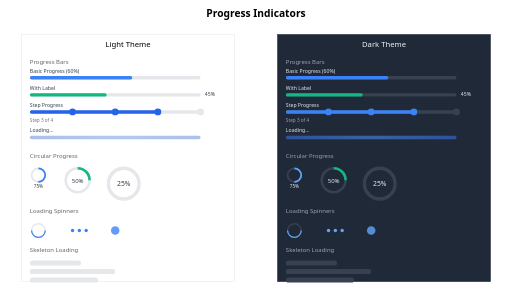
t = 0.00 s
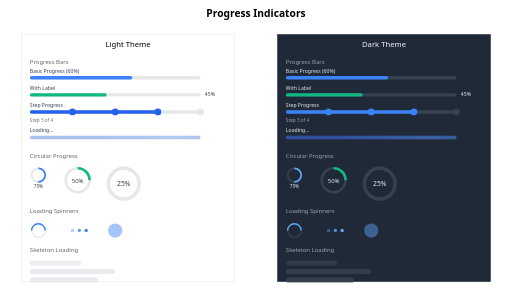
t = 0.50 s
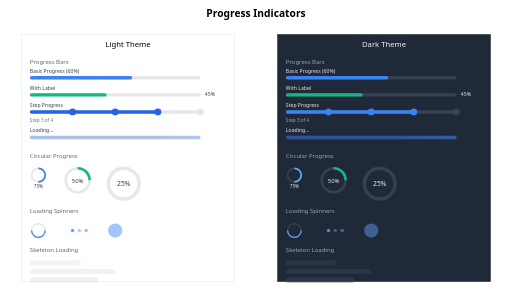
t = 1.00 s
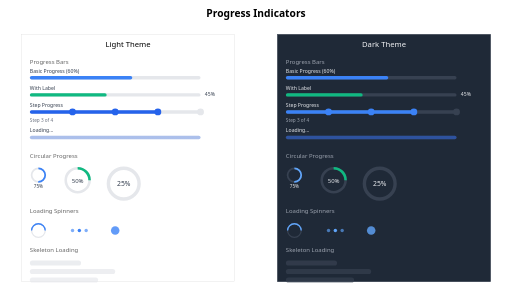
t = 1.50 s
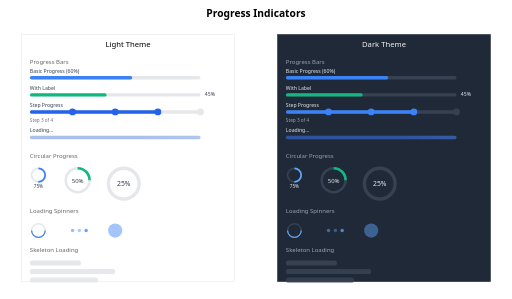
t = 2.00 s
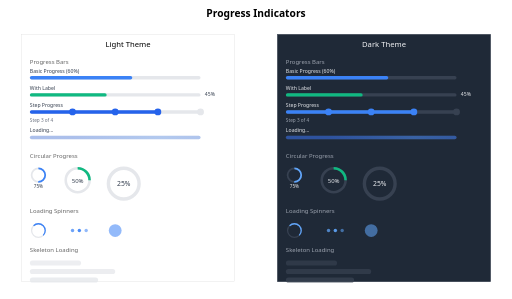
t = 2.63 s

The animated SVG that drew these frames (rendered in a browser with its animation timeline set to each time). Animation: 20 SMIL elements (animate=18,animateTransform=2); one cycle of 3.00 s, repeats indefinitely.

<svg viewBox="0 0 1200 700" xmlns="http://www.w3.org/2000/svg">
  <defs>
    <!-- Animated progress fill -->
    <linearGradient id="progressGradient" x1="0%" y1="0%" x2="100%" y2="0%">
      <stop offset="0%" style="stop-color:#2563eb;stop-opacity:1" />
      <stop offset="50%" style="stop-color:#3b82f6;stop-opacity:1" />
      <stop offset="100%" style="stop-color:#2563eb;stop-opacity:1" />
      <animate attributeName="x1" values="0%;100%;0%" dur="3s" repeatCount="indefinite" />
      <animate attributeName="x2" values="100%;200%;100%" dur="3s" repeatCount="indefinite" />
    </linearGradient>
  </defs>
  
  <!-- Title -->
  <text x="600" y="40" font-family="system-ui, -apple-system, sans-serif" font-size="24" font-weight="600" text-anchor="middle">Progress Indicators</text>
  
  <!-- Light Theme Container -->
  <g transform="translate(50, 80)">
    <rect x="0" y="0" width="500" height="580" fill="#ffffff" stroke="#e0e0e0" stroke-width="1"/>
    <text x="250" y="30" font-family="system-ui, -apple-system, sans-serif" font-size="18" font-weight="500" text-anchor="middle">Light Theme</text>
    
    <!-- Linear Progress Bars -->
    <text x="20" y="70" font-family="system-ui, -apple-system, sans-serif" font-size="14" fill="#666666">Progress Bars</text>
    
    <!-- Basic Progress -->
    <g transform="translate(20, 90)">
      <text x="0" y="0" font-family="system-ui, -apple-system, sans-serif" font-size="12" fill="#374151">Basic Progress (60%)</text>
      <rect x="0" y="8" width="400" height="8" rx="4" fill="#e5e7eb"/>
      <rect x="0" y="8" width="240" height="8" rx="4" fill="#3b82f6"/>
    </g>
    
    <!-- With Label -->
    <g transform="translate(20, 130)">
      <text x="0" y="0" font-family="system-ui, -apple-system, sans-serif" font-size="12" fill="#374151">With Label</text>
      <rect x="0" y="8" width="400" height="8" rx="4" fill="#e5e7eb"/>
      <rect x="0" y="8" width="180" height="8" rx="4" fill="#10b981"/>
      <text x="410" y="14" font-family="system-ui, -apple-system, sans-serif" font-size="12" fill="#374151">45%</text>
    </g>
    
    <!-- With Steps -->
    <g transform="translate(20, 170)">
      <text x="0" y="0" font-family="system-ui, -apple-system, sans-serif" font-size="12" fill="#374151">Step Progress</text>
      <rect x="0" y="8" width="400" height="8" rx="4" fill="#e5e7eb"/>
      <rect x="0" y="8" width="300" height="8" rx="4" fill="#2563eb"/>
      <!-- Step markers -->
      <circle cx="100" cy="12" r="8" fill="#2563eb"/>
      <circle cx="200" cy="12" r="8" fill="#2563eb"/>
      <circle cx="300" cy="12" r="8" fill="#2563eb"/>
      <circle cx="400" cy="12" r="8" fill="#e5e7eb"/>
      <text x="0" y="36" font-family="system-ui, -apple-system, sans-serif" font-size="11" fill="#6b7280">Step 3 of 4</text>
    </g>
    
    <!-- Animated Loading -->
    <g transform="translate(20, 230)">
      <text x="0" y="0" font-family="system-ui, -apple-system, sans-serif" font-size="12" fill="#374151">Loading...</text>
      <rect x="0" y="8" width="400" height="8" rx="4" fill="#e5e7eb"/>
      <rect x="0" y="8" width="400" height="8" rx="4" fill="url(#progressGradient)" opacity="0.3"/>
    </g>
    
    <!-- Circular Progress -->
    <text x="20" y="290" font-family="system-ui, -apple-system, sans-serif" font-size="14" fill="#666666">Circular Progress</text>
    
    <g transform="translate(20, 310)">
      <!-- Small -->
      <g transform="translate(0, 0)">
        <circle cx="20" cy="20" r="16" fill="none" stroke="#e5e7eb" stroke-width="4"/>
        <circle cx="20" cy="20" r="16" fill="none" stroke="#3b82f6" stroke-width="4" 
                stroke-dasharray="75.4 100.5" stroke-dashoffset="25.1" transform="rotate(-90 20 20)"/>
        <text x="20" y="50" font-family="system-ui, -apple-system, sans-serif" font-size="11" fill="#374151" text-anchor="middle">75%</text>
      </g>
      
      <!-- Medium -->
      <g transform="translate(80, 0)">
        <circle cx="32" cy="32" r="28" fill="none" stroke="#e5e7eb" stroke-width="6"/>
        <circle cx="32" cy="32" r="28" fill="none" stroke="#10b981" stroke-width="6" 
                stroke-dasharray="88 176" stroke-dashoffset="44" transform="rotate(-90 32 32)"/>
        <text x="32" y="38" font-family="system-ui, -apple-system, sans-serif" font-size="14" fill="#374151" text-anchor="middle">50%</text>
      </g>
      
      <!-- Large -->
      <g transform="translate(180, 0)">
        <circle cx="40" cy="40" r="36" fill="none" stroke="#e5e7eb" stroke-width="8"/>
        <circle cx="40" cy="40" r="36" fill="none" stroke="#ef4444" stroke-width="8" 
                stroke-dasharray="56.5 226" stroke-dashoffset="56.5" transform="rotate(-90 40 40)"/>
        <text x="40" y="46" font-family="system-ui, -apple-system, sans-serif" font-size="16" fill="#374151" text-anchor="middle">25%</text>
      </g>
    </g>
    
    <!-- Spinner Loaders -->
    <text x="20" y="420" font-family="system-ui, -apple-system, sans-serif" font-size="14" fill="#666666">Loading Spinners</text>
    
    <g transform="translate(20, 440)">
      <!-- Spin Loader -->
      <g transform="translate(20, 20)">
        <circle cx="0" cy="0" r="16" fill="none" stroke="#e5e7eb" stroke-width="3"/>
        <circle cx="0" cy="0" r="16" fill="none" stroke="#3b82f6" stroke-width="3" 
                stroke-dasharray="50 100" transform="rotate(0 0 0)">
          <animateTransform attributeName="transform" type="rotate" from="0 0 0" to="360 0 0" dur="1s" repeatCount="indefinite"/>
        </circle>
      </g>
      
      <!-- Dots Loader -->
      <g transform="translate(100, 20)">
        <circle cx="0" cy="0" r="4" fill="#3b82f6">
          <animate attributeName="opacity" values="1;0.3;1" dur="1.2s" repeatCount="indefinite" begin="0s"/>
        </circle>
        <circle cx="16" cy="0" r="4" fill="#3b82f6">
          <animate attributeName="opacity" values="1;0.3;1" dur="1.2s" repeatCount="indefinite" begin="0.3s"/>
        </circle>
        <circle cx="32" cy="0" r="4" fill="#3b82f6">
          <animate attributeName="opacity" values="1;0.3;1" dur="1.2s" repeatCount="indefinite" begin="0.6s"/>
        </circle>
      </g>
      
      <!-- Pulse Loader -->
      <g transform="translate(200, 20)">
        <circle cx="0" cy="0" r="20" fill="#3b82f6" opacity="0.3">
          <animate attributeName="r" values="10;20;10" dur="1.5s" repeatCount="indefinite"/>
          <animate attributeName="opacity" values="0.8;0.3;0.8" dur="1.5s" repeatCount="indefinite"/>
        </circle>
      </g>
    </g>
    
    <!-- Skeleton Loading -->
    <text x="20" y="510" font-family="system-ui, -apple-system, sans-serif" font-size="14" fill="#666666">Skeleton Loading</text>
    
    <g transform="translate(20, 530)">
      <rect x="0" y="0" width="120" height="12" rx="6" fill="#e5e7eb">
        <animate attributeName="opacity" values="1;0.5;1" dur="2s" repeatCount="indefinite"/>
      </rect>
      <rect x="0" y="20" width="200" height="12" rx="6" fill="#e5e7eb">
        <animate attributeName="opacity" values="1;0.5;1" dur="2s" repeatCount="indefinite" begin="0.1s"/>
      </rect>
      <rect x="0" y="40" width="160" height="12" rx="6" fill="#e5e7eb">
        <animate attributeName="opacity" values="1;0.5;1" dur="2s" repeatCount="indefinite" begin="0.2s"/>
      </rect>
    </g>
  </g>
  
  <!-- Dark Theme Container -->
  <g transform="translate(650, 80)">
    <rect x="0" y="0" width="500" height="580" fill="#1f2937" stroke="#374151" stroke-width="1"/>
    <text x="250" y="30" font-family="system-ui, -apple-system, sans-serif" font-size="18" font-weight="500" fill="#f3f4f6" text-anchor="middle">Dark Theme</text>
    
    <!-- Linear Progress Bars -->
    <text x="20" y="70" font-family="system-ui, -apple-system, sans-serif" font-size="14" fill="#9ca3af">Progress Bars</text>
    
    <!-- Basic Progress -->
    <g transform="translate(20, 90)">
      <text x="0" y="0" font-family="system-ui, -apple-system, sans-serif" font-size="12" fill="#e5e7eb">Basic Progress (60%)</text>
      <rect x="0" y="8" width="400" height="8" rx="4" fill="#374151"/>
      <rect x="0" y="8" width="240" height="8" rx="4" fill="#3b82f6"/>
    </g>
    
    <!-- With Label -->
    <g transform="translate(20, 130)">
      <text x="0" y="0" font-family="system-ui, -apple-system, sans-serif" font-size="12" fill="#e5e7eb">With Label</text>
      <rect x="0" y="8" width="400" height="8" rx="4" fill="#374151"/>
      <rect x="0" y="8" width="180" height="8" rx="4" fill="#10b981"/>
      <text x="410" y="14" font-family="system-ui, -apple-system, sans-serif" font-size="12" fill="#e5e7eb">45%</text>
    </g>
    
    <!-- With Steps -->
    <g transform="translate(20, 170)">
      <text x="0" y="0" font-family="system-ui, -apple-system, sans-serif" font-size="12" fill="#e5e7eb">Step Progress</text>
      <rect x="0" y="8" width="400" height="8" rx="4" fill="#374151"/>
      <rect x="0" y="8" width="300" height="8" rx="4" fill="#3b82f6"/>
      <!-- Step markers -->
      <circle cx="100" cy="12" r="8" fill="#3b82f6"/>
      <circle cx="200" cy="12" r="8" fill="#3b82f6"/>
      <circle cx="300" cy="12" r="8" fill="#3b82f6"/>
      <circle cx="400" cy="12" r="8" fill="#374151"/>
      <text x="0" y="36" font-family="system-ui, -apple-system, sans-serif" font-size="11" fill="#9ca3af">Step 3 of 4</text>
    </g>
    
    <!-- Animated Loading -->
    <g transform="translate(20, 230)">
      <text x="0" y="0" font-family="system-ui, -apple-system, sans-serif" font-size="12" fill="#e5e7eb">Loading...</text>
      <rect x="0" y="8" width="400" height="8" rx="4" fill="#374151"/>
      <rect x="0" y="8" width="400" height="8" rx="4" fill="url(#progressGradient)" opacity="0.5"/>
    </g>
    
    <!-- Circular Progress -->
    <text x="20" y="290" font-family="system-ui, -apple-system, sans-serif" font-size="14" fill="#9ca3af">Circular Progress</text>
    
    <g transform="translate(20, 310)">
      <!-- Small -->
      <g transform="translate(0, 0)">
        <circle cx="20" cy="20" r="16" fill="none" stroke="#374151" stroke-width="4"/>
        <circle cx="20" cy="20" r="16" fill="none" stroke="#60a5fa" stroke-width="4" 
                stroke-dasharray="75.4 100.5" stroke-dashoffset="25.1" transform="rotate(-90 20 20)"/>
        <text x="20" y="50" font-family="system-ui, -apple-system, sans-serif" font-size="11" fill="#e5e7eb" text-anchor="middle">75%</text>
      </g>
      
      <!-- Medium -->
      <g transform="translate(80, 0)">
        <circle cx="32" cy="32" r="28" fill="none" stroke="#374151" stroke-width="6"/>
        <circle cx="32" cy="32" r="28" fill="none" stroke="#10b981" stroke-width="6" 
                stroke-dasharray="88 176" stroke-dashoffset="44" transform="rotate(-90 32 32)"/>
        <text x="32" y="38" font-family="system-ui, -apple-system, sans-serif" font-size="14" fill="#e5e7eb" text-anchor="middle">50%</text>
      </g>
      
      <!-- Large -->
      <g transform="translate(180, 0)">
        <circle cx="40" cy="40" r="36" fill="none" stroke="#374151" stroke-width="8"/>
        <circle cx="40" cy="40" r="36" fill="none" stroke="#ef4444" stroke-width="8" 
                stroke-dasharray="56.5 226" stroke-dashoffset="56.5" transform="rotate(-90 40 40)"/>
        <text x="40" y="46" font-family="system-ui, -apple-system, sans-serif" font-size="16" fill="#e5e7eb" text-anchor="middle">25%</text>
      </g>
    </g>
    
    <!-- Spinner Loaders -->
    <text x="20" y="420" font-family="system-ui, -apple-system, sans-serif" font-size="14" fill="#9ca3af">Loading Spinners</text>
    
    <g transform="translate(20, 440)">
      <!-- Spin Loader -->
      <g transform="translate(20, 20)">
        <circle cx="0" cy="0" r="16" fill="none" stroke="#374151" stroke-width="3"/>
        <circle cx="0" cy="0" r="16" fill="none" stroke="#60a5fa" stroke-width="3" 
                stroke-dasharray="50 100" transform="rotate(0 0 0)">
          <animateTransform attributeName="transform" type="rotate" from="0 0 0" to="360 0 0" dur="1s" repeatCount="indefinite"/>
        </circle>
      </g>
      
      <!-- Dots Loader -->
      <g transform="translate(100, 20)">
        <circle cx="0" cy="0" r="4" fill="#60a5fa">
          <animate attributeName="opacity" values="1;0.3;1" dur="1.2s" repeatCount="indefinite" begin="0s"/>
        </circle>
        <circle cx="16" cy="0" r="4" fill="#60a5fa">
          <animate attributeName="opacity" values="1;0.3;1" dur="1.2s" repeatCount="indefinite" begin="0.3s"/>
        </circle>
        <circle cx="32" cy="0" r="4" fill="#60a5fa">
          <animate attributeName="opacity" values="1;0.3;1" dur="1.2s" repeatCount="indefinite" begin="0.6s"/>
        </circle>
      </g>
      
      <!-- Pulse Loader -->
      <g transform="translate(200, 20)">
        <circle cx="0" cy="0" r="20" fill="#60a5fa" opacity="0.3">
          <animate attributeName="r" values="10;20;10" dur="1.5s" repeatCount="indefinite"/>
          <animate attributeName="opacity" values="0.8;0.3;0.8" dur="1.5s" repeatCount="indefinite"/>
        </circle>
      </g>
    </g>
    
    <!-- Skeleton Loading -->
    <text x="20" y="510" font-family="system-ui, -apple-system, sans-serif" font-size="14" fill="#9ca3af">Skeleton Loading</text>
    
    <g transform="translate(20, 530)">
      <rect x="0" y="0" width="120" height="12" rx="6" fill="#374151">
        <animate attributeName="opacity" values="1;0.5;1" dur="2s" repeatCount="indefinite"/>
      </rect>
      <rect x="0" y="20" width="200" height="12" rx="6" fill="#374151">
        <animate attributeName="opacity" values="1;0.5;1" dur="2s" repeatCount="indefinite" begin="0.1s"/>
      </rect>
      <rect x="0" y="40" width="160" height="12" rx="6" fill="#374151">
        <animate attributeName="opacity" values="1;0.5;1" dur="2s" repeatCount="indefinite" begin="0.2s"/>
      </rect>
    </g>
  </g>
</svg>
